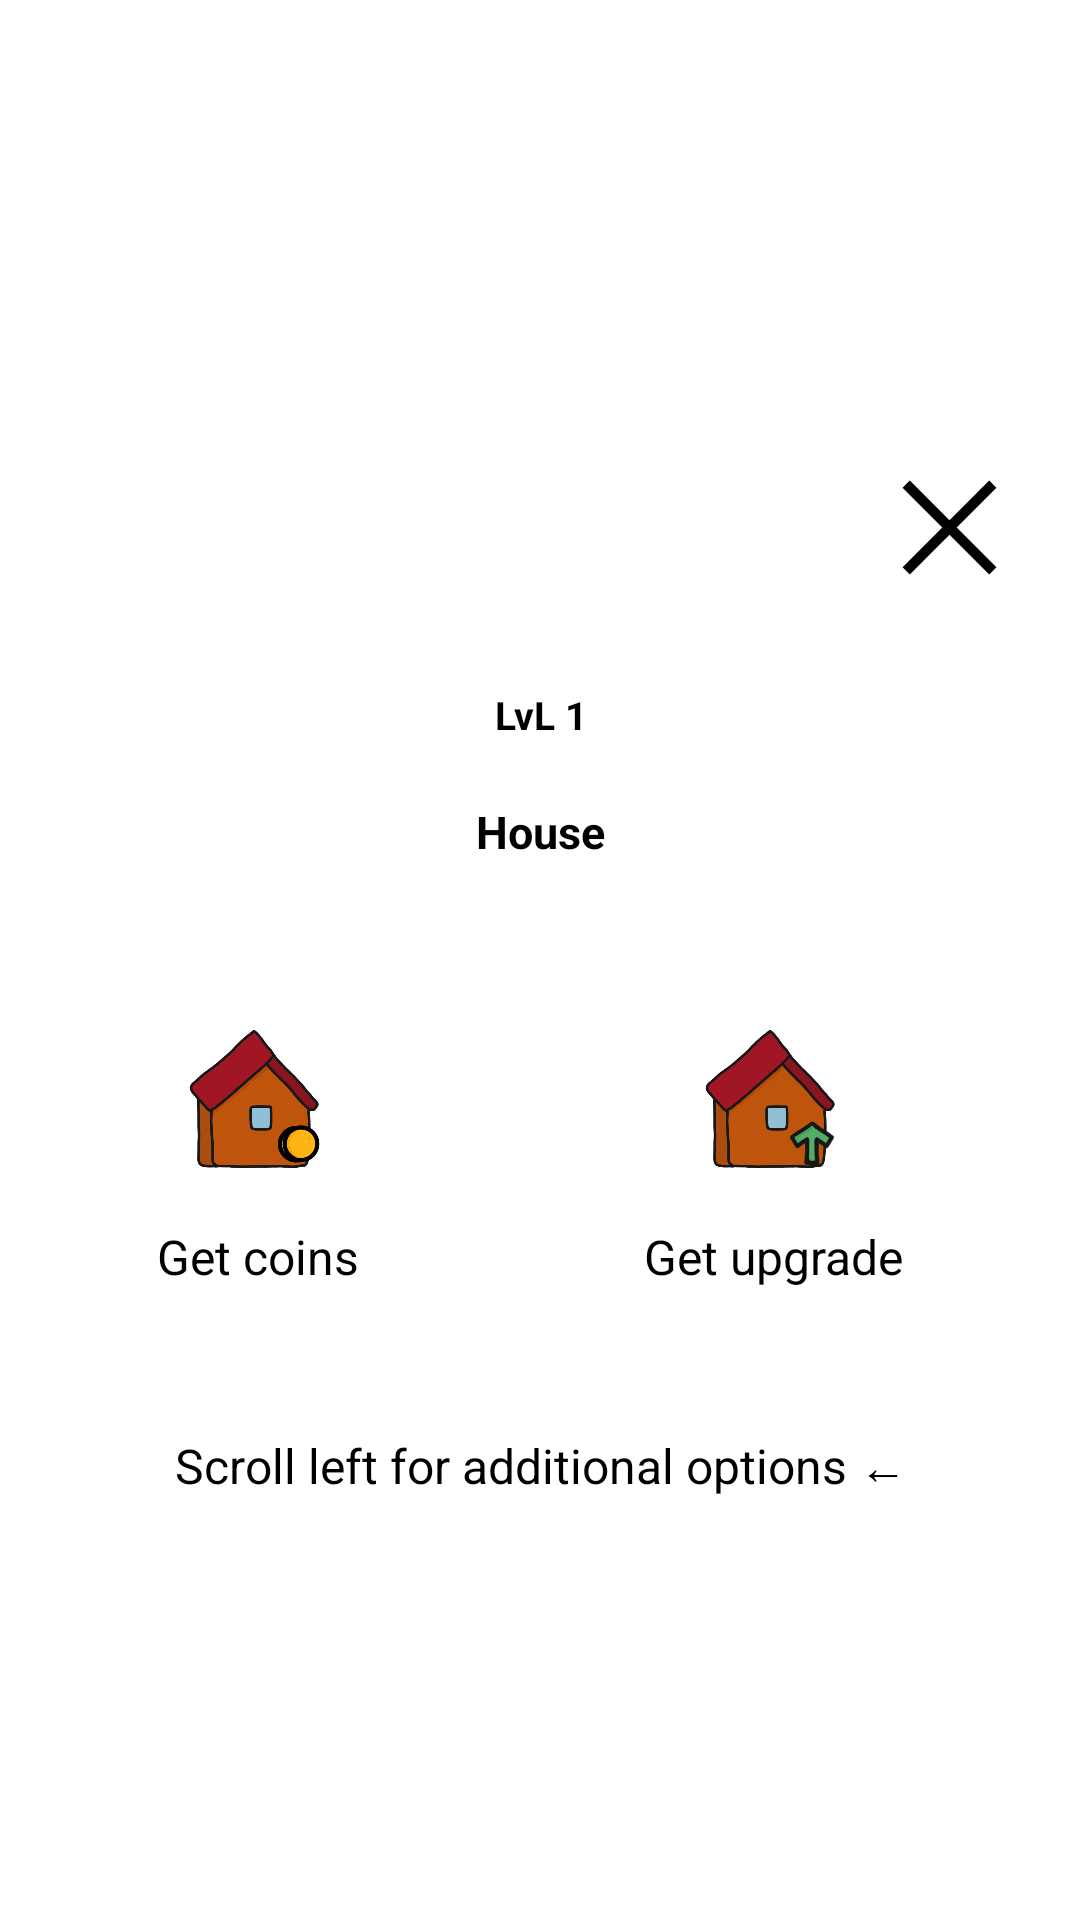

The Android layout XML behind this screen, and the referenced resources:
<!-- AndroidManifest.xml: application theme Theme.Application -->
<!-- res/layout/housemenu.xml -->
<?xml version="1.0" encoding="utf-8"?>
<LinearLayout
     xmlns:android="http://schemas.android.com/apk/res/android"
     android:layout_height="wrap_content"
     android:layout_width="350dp"
     android:background="@drawable/mw_anybox_layout"
     android:orientation="vertical"
     android:gravity="center_horizontal|center_vertical">
    <LinearLayout
        android:layout_height="wrap_content"
        android:layout_width="match_parent"
        android:gravity="center_horizontal|right">
        <ImageView
            android:id="@+id/mwCloseIcon"
            android:layout_height="55dp"
            android:layout_width="55dp"
            android:src="@drawable/magicworld_icon_close"
            android:layout_margin="16dp"/>
    </LinearLayout>
       <LinearLayout
            android:layout_height="wrap_content"
            android:layout_width="match_parent"
            android:gravity="center_horizontal|center_vertical">
            <TextView
                android:layout_height="wrap_content"
                android:layout_width="wrap_content"
                android:layout_margin="10dp"
                android:textSize="13dp"
                android:textColor="#000000"
                android:id="@+id/mwHouseLevel"
                android:layout_gravity="center"
                android:text="LvL 1"
                android:gravity="center_horizontal|center_vertical"
                android:layout_weight="1"
                android:textStyle="bold"/>
        </LinearLayout>
        <LinearLayout
            android:layout_height="wrap_content"
            android:layout_width="match_parent"
            android:gravity="center_horizontal|center_vertical">
            <TextView
                android:layout_height="wrap_content"
                android:layout_width="wrap_content"
                android:layout_margin="10dp"
                android:textSize="15dp"
                android:textColor="#000000"
                android:id="@+id/mwHouseId"
                android:layout_gravity="center"
                android:text="House"
                android:gravity="center_horizontal|center_vertical"
                android:layout_weight="1"
                android:textStyle="bold"/>
        </LinearLayout>
        <HorizontalScrollView
             android:id="@+id/mwScrollTabs"
             android:layout_height="wrap_content"
             android:layout_width="match_parent">
        <LinearLayout
            android:layout_height="wrap_content"
            android:layout_width="match_parent"
            android:orientation="horizontal">
            <LinearLayout
                android:layout_margin="24dp"
                android:id="@+id/mwHouseTab1"
                android:layout_height="124dp"
                android:layout_width="124dp"
                android:background="@drawable/mw_anybox_layout"
                android:orientation="vertical"
                android:gravity="center_horizontal|center_vertical">
                <ImageView
                    android:layout_margin="8dp"
                    android:layout_height="55dp"
                    android:layout_width="55dp"
                    android:src="@drawable/magicworld_opt_coinhouse_getcoin" />
                <TextView
                    android:layout_margin="8dp"
                    android:layout_height="wrap_content"
                    android:layout_width="wrap_content"
                    android:text="Get coins"
                    android:textColor="#000000"
                    android:textSize="16sp"/>
            </LinearLayout>
            <LinearLayout
                android:layout_margin="24dp"
                android:id="@+id/mwHouseTab2"
                android:layout_height="124dp"
                android:layout_width="124dp"
                android:background="@drawable/mw_anybox_layout"
                android:orientation="vertical"
                android:gravity="center_horizontal|center_vertical">
                <ImageView
                    android:layout_margin="8dp"
                    android:layout_height="55dp"
                    android:layout_width="55dp"
                    android:src="@drawable/magicworld_opt_coinhouse_getupgrade" />
                <TextView
                    android:layout_margin="8dp"
                    android:layout_height="wrap_content"
                    android:layout_width="wrap_content"
                    android:text="Get upgrade"
                    android:textColor="#000000"
                    android:textSize="16sp"/>
            </LinearLayout>
            <LinearLayout
                android:layout_margin="24dp"
                android:id="@+id/mwHouseTab3"
                android:layout_height="124dp"
                android:layout_width="124dp"
                android:background="@drawable/mw_anybox_layout"
                android:orientation="vertical"
                android:gravity="center_horizontal|center_vertical">
                <ImageView
                    android:layout_margin="8dp"
                    android:layout_height="55dp"
                    android:layout_width="55dp"
                    android:src="@drawable/magicworld_opt_coinhouse_getdestroy" />
                <TextView
                    android:layout_margin="8dp"
                    android:layout_height="wrap_content"
                    android:layout_width="wrap_content"
                    android:text="Get upgrade"
                    android:textColor="#000000"
                    android:textSize="16sp"/>
            </LinearLayout>
        </LinearLayout>
    </HorizontalScrollView>
    <TextView
        android:id="@+id/mwMenuHint"
        android:layout_height="wrap_content"
        android:layout_width="wrap_content"
        android:text="Scroll left for additional options ←"
        android:textSize="16sp"
        android:layout_margin="8dp"
        android:gravity="center_horizontal|center_vertical"
        android:textColor="#000000"/>
</LinearLayout>
<!-- resources referenced by this layout -->
<resources>
  <!-- drawable magicworld_icon_close (drawable) -->
  <vector xmlns:android="http://schemas.android.com/apk/res/android"
      android:width="48dp"
      android:height="48dp"
      android:viewportWidth="960"
      android:viewportHeight="960">
    <path
        android:fillColor="@android:color/black"
        android:pathData="M249,753L207,711L438,480L207,249L249,207L480,438L711,207L753,249L522,480L753,711L711,753L480,522L249,753Z"/>
  </vector>
  <!-- drawable magicworld_opt_coinhouse_getcoin: png bitmap (drawable, 42960 bytes) -->
  <!-- drawable magicworld_opt_coinhouse_getdestroy: png bitmap (drawable, 17519 bytes) -->
  <!-- drawable magicworld_opt_coinhouse_getupgrade: png bitmap (drawable, 46450 bytes) -->
  <!-- drawable mw_anybox_layout (drawable) -->
  <?xml version="1.0" encoding="utf-8"?>
  <selector xmlns:android="http://schemas.android.com/apk/res/android">
  	<item>
  		<shape android:shape="rectangle">
  			<corners android:radius="14dip"/>
  				<solid android:color="#FFFFFF"/>
  		</shape>
  	</item>
  </selector>
</resources>
